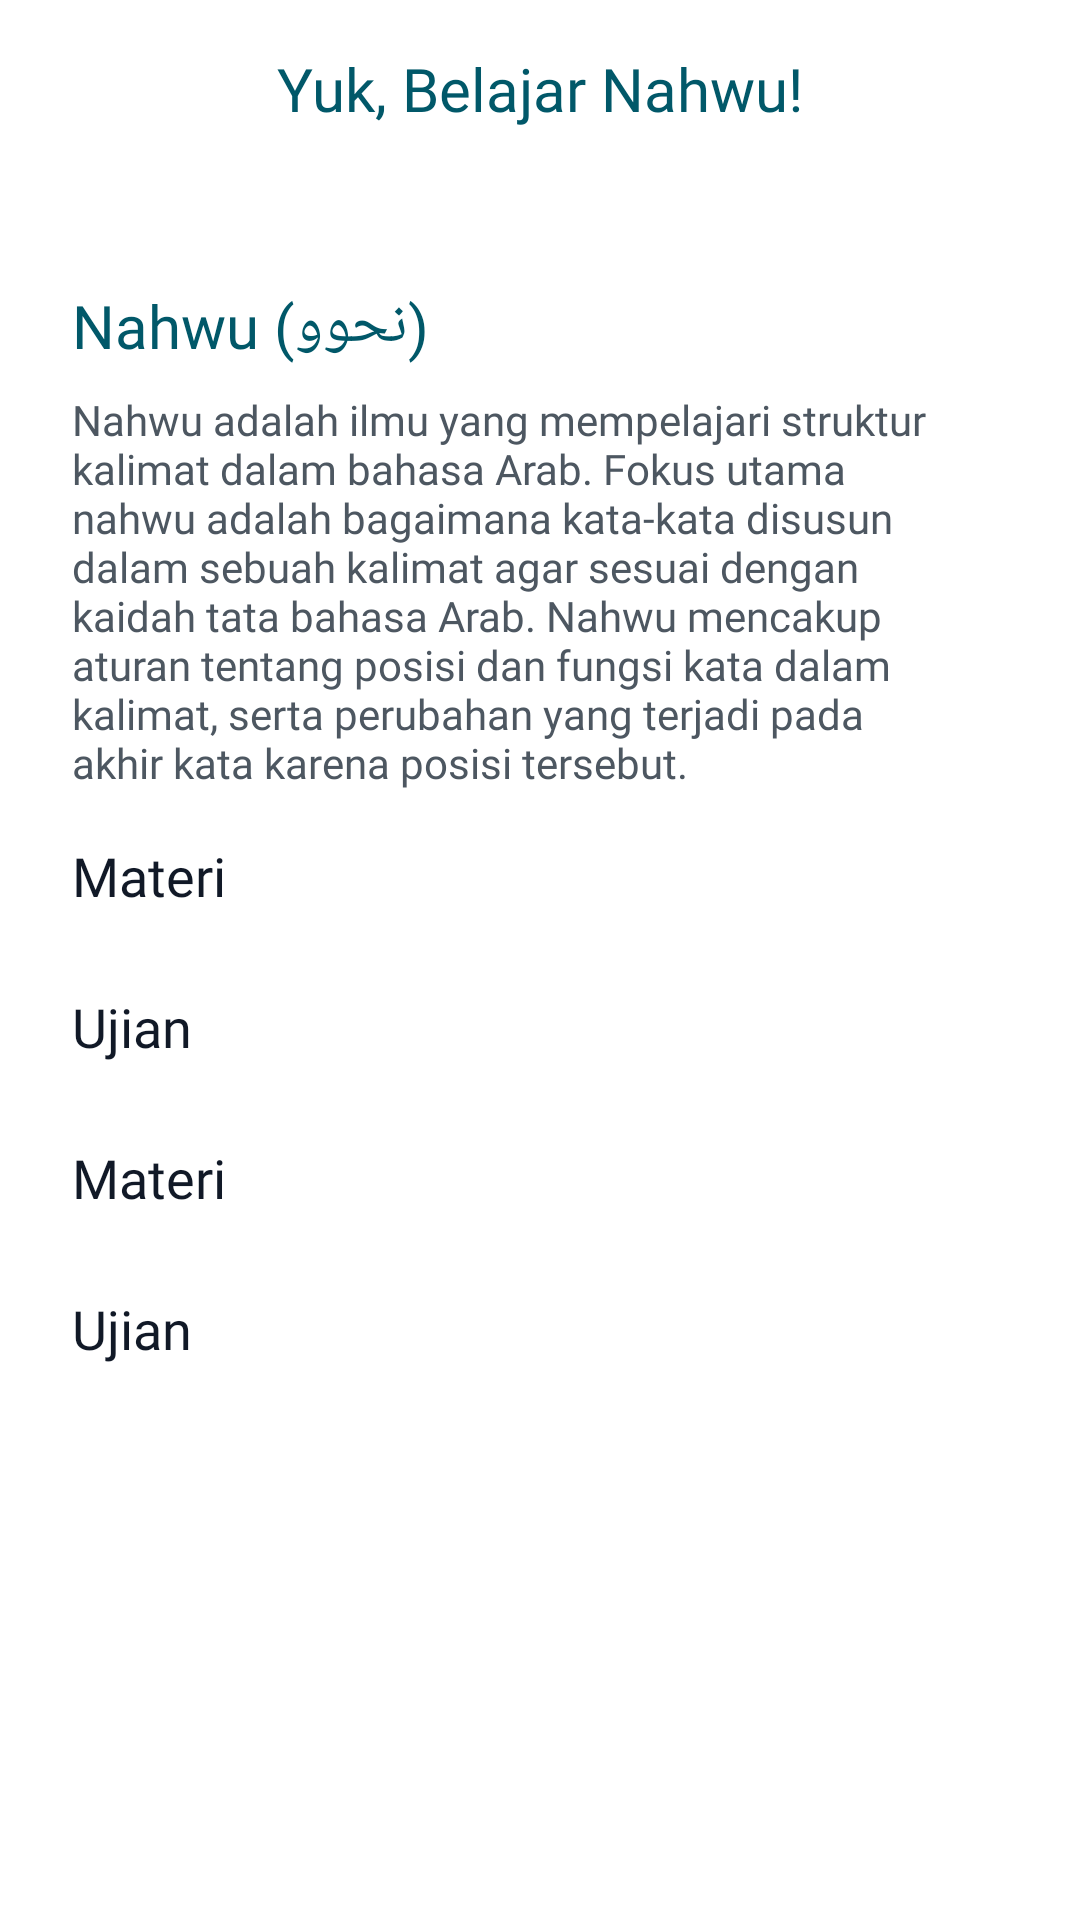

Layout XML and referenced resources for this Android screen:
<!-- AndroidManifest.xml: application theme Theme.Nasho -->
<!-- res/layout/activity_materi_container.xml -->
<?xml version="1.0" encoding="utf-8"?>
<androidx.constraintlayout.widget.ConstraintLayout xmlns:android="http://schemas.android.com/apk/res/android"
    xmlns:app="http://schemas.android.com/apk/res-auto"
    xmlns:tools="http://schemas.android.com/tools"
    android:id="@+id/main"
    android:layout_width="match_parent"
    android:layout_height="match_parent"
    android:background="@color/white"
    tools:context=".features.home_materi.MateriContainer">

    <ScrollView
        android:layout_width="match_parent"
        android:layout_height="match_parent"
        app:layout_constraintBottom_toBottomOf="parent"
        app:layout_constraintEnd_toEndOf="parent"
        app:layout_constraintStart_toStartOf="parent"
        app:layout_constraintTop_toTopOf="parent">

        <androidx.constraintlayout.widget.ConstraintLayout
            android:layout_width="match_parent"
            android:layout_height="wrap_content">

            <TextView
                android:id="@+id/textView26"
                android:layout_width="wrap_content"
                android:layout_height="wrap_content"
                android:layout_marginStart="48dp"
                android:layout_marginTop="16dp"
                android:layout_marginEnd="48dp"
                android:fontFamily="@font/manrope_bold"
                android:text="Yuk, Belajar Nahwu!"
                android:textColor="#015869"
                android:textSize="20sp"
                app:layout_constraintEnd_toEndOf="parent"
                app:layout_constraintStart_toStartOf="parent"
                app:layout_constraintTop_toTopOf="parent" />

            <ImageView
                android:id="@+id/ivBackSet"
                android:layout_width="wrap_content"
                android:layout_height="wrap_content"
                android:layout_marginStart="56dp"
                android:layout_marginTop="36dp"
                android:layout_marginEnd="55dp"
                android:src="@drawable/img_sharaf_onboard"
                app:layout_constraintEnd_toEndOf="parent"
                app:layout_constraintStart_toStartOf="parent"
                app:layout_constraintTop_toBottomOf="@id/textView26" />

            <TextView
                android:id="@+id/textView27"
                android:layout_width="wrap_content"
                android:layout_height="wrap_content"
                android:layout_marginStart="24dp"
                android:layout_marginTop="16dp"
                android:fontFamily="@font/manrope_bold"
                android:text="Nahwu (نحوو)"
                android:textColor="#015869"
                android:textSize="20sp"
                app:layout_constraintStart_toStartOf="parent"
                app:layout_constraintTop_toBottomOf="@+id/ivBackSet" />

            <TextView
                android:id="@+id/textView28"
                android:layout_width="0dp"
                android:layout_height="wrap_content"
                android:layout_marginTop="8dp"
                android:layout_marginEnd="46dp"
                android:fontFamily="@font/manrope_medium"
                android:text="Nahwu adalah ilmu yang mempelajari struktur kalimat dalam bahasa Arab. Fokus utama nahwu adalah bagaimana kata-kata disusun dalam sebuah kalimat agar sesuai dengan kaidah tata bahasa Arab. Nahwu mencakup aturan tentang posisi dan fungsi kata dalam kalimat, serta perubahan yang terjadi pada akhir kata karena posisi tersebut."
                android:textColor="#4D5761"
                app:layout_constraintEnd_toEndOf="parent"
                app:layout_constraintStart_toStartOf="@+id/textView27"
                app:layout_constraintTop_toBottomOf="@+id/textView27" />

            <TextView
                android:id="@+id/textView29"
                android:layout_width="wrap_content"
                android:layout_height="wrap_content"
                android:layout_marginTop="16dp"
                android:fontFamily="@font/manrope_bold"
                android:text="Materi"
                android:textColor="#111927"
                android:textSize="18sp"
                app:layout_constraintStart_toStartOf="@+id/textView28"
                app:layout_constraintTop_toBottomOf="@+id/textView28" />

            <androidx.recyclerview.widget.RecyclerView
                android:id="@+id/rvMateri"
                android:layout_width="0dp"
                android:layout_height="wrap_content"
                android:layout_marginTop="10dp"
                app:layout_constraintStart_toStartOf="@+id/textView29"
                app:layout_constraintTop_toBottomOf="@+id/textView29" />

            <TextView
                android:id="@+id/textView30"
                android:layout_width="wrap_content"
                android:layout_height="wrap_content"
                android:layout_marginTop="16dp"
                android:fontFamily="@font/manrope_bold"
                android:text="Ujian"
                android:textColor="#111927"
                android:textSize="18sp"
                app:layout_constraintStart_toStartOf="@+id/rvMateri"
                app:layout_constraintTop_toBottomOf="@+id/rvMateri" />

            <ImageView
                android:id="@+id/imageView10"
                android:layout_width="wrap_content"
                android:layout_height="wrap_content"
                android:layout_marginStart="20dp"
                android:src="@drawable/img_back"
                app:layout_constraintBottom_toBottomOf="@+id/textView26"
                app:layout_constraintStart_toStartOf="parent"
                app:layout_constraintTop_toTopOf="@+id/textView26" />

            <androidx.recyclerview.widget.RecyclerView
                android:id="@+id/rvUjian"
                android:layout_width="0dp"
                android:layout_height="wrap_content"
                android:layout_marginTop="10dp"
                app:layout_constraintStart_toStartOf="@+id/textView30"
                app:layout_constraintTop_toBottomOf="@+id/textView30" />

            <TextView
                android:id="@+id/textView31"
                android:layout_width="wrap_content"
                android:layout_height="wrap_content"
                android:layout_marginTop="16dp"
                android:fontFamily="@font/manrope_bold"
                android:text="Materi"
                android:textColor="#111927"
                android:textSize="18sp"
                app:layout_constraintStart_toStartOf="@+id/rvUjian"
                app:layout_constraintTop_toBottomOf="@+id/rvUjian" />

            <androidx.recyclerview.widget.RecyclerView
                android:id="@+id/rvMateri2"
                android:layout_width="0dp"
                android:layout_height="wrap_content"
                android:layout_marginTop="10dp"
                app:layout_constraintStart_toStartOf="@+id/textView31"
                app:layout_constraintTop_toBottomOf="@+id/textView31" />

            <TextView
                android:id="@+id/textView32"
                android:layout_width="wrap_content"
                android:layout_height="wrap_content"
                android:layout_marginTop="16dp"
                android:fontFamily="@font/manrope_bold"
                android:text="Ujian"
                android:textColor="#111927"
                android:textSize="18sp"
                app:layout_constraintStart_toStartOf="@+id/rvMateri2"
                app:layout_constraintTop_toBottomOf="@+id/rvMateri2" />

            <androidx.recyclerview.widget.RecyclerView
                android:id="@+id/rvUjian2"
                android:layout_width="0dp"
                android:layout_height="wrap_content"
                android:layout_marginTop="10dp"
                android:layout_marginBottom="43dp"
                app:layout_constraintBottom_toBottomOf="parent"
                app:layout_constraintStart_toStartOf="@+id/textView32"
                app:layout_constraintTop_toBottomOf="@+id/textView32" />
        </androidx.constraintlayout.widget.ConstraintLayout>
    </ScrollView>

</androidx.constraintlayout.widget.ConstraintLayout>
<!-- resources referenced by this layout -->
<resources>
  <color name="white">#FFFFFFFF</color>
  <style name="Theme.Nasho" parent="Base.Theme.Nasho" />
  <style name="Base.Theme.Nasho" parent="Theme.Material3.DayNight.NoActionBar">
          
          
      </style>
</resources>
